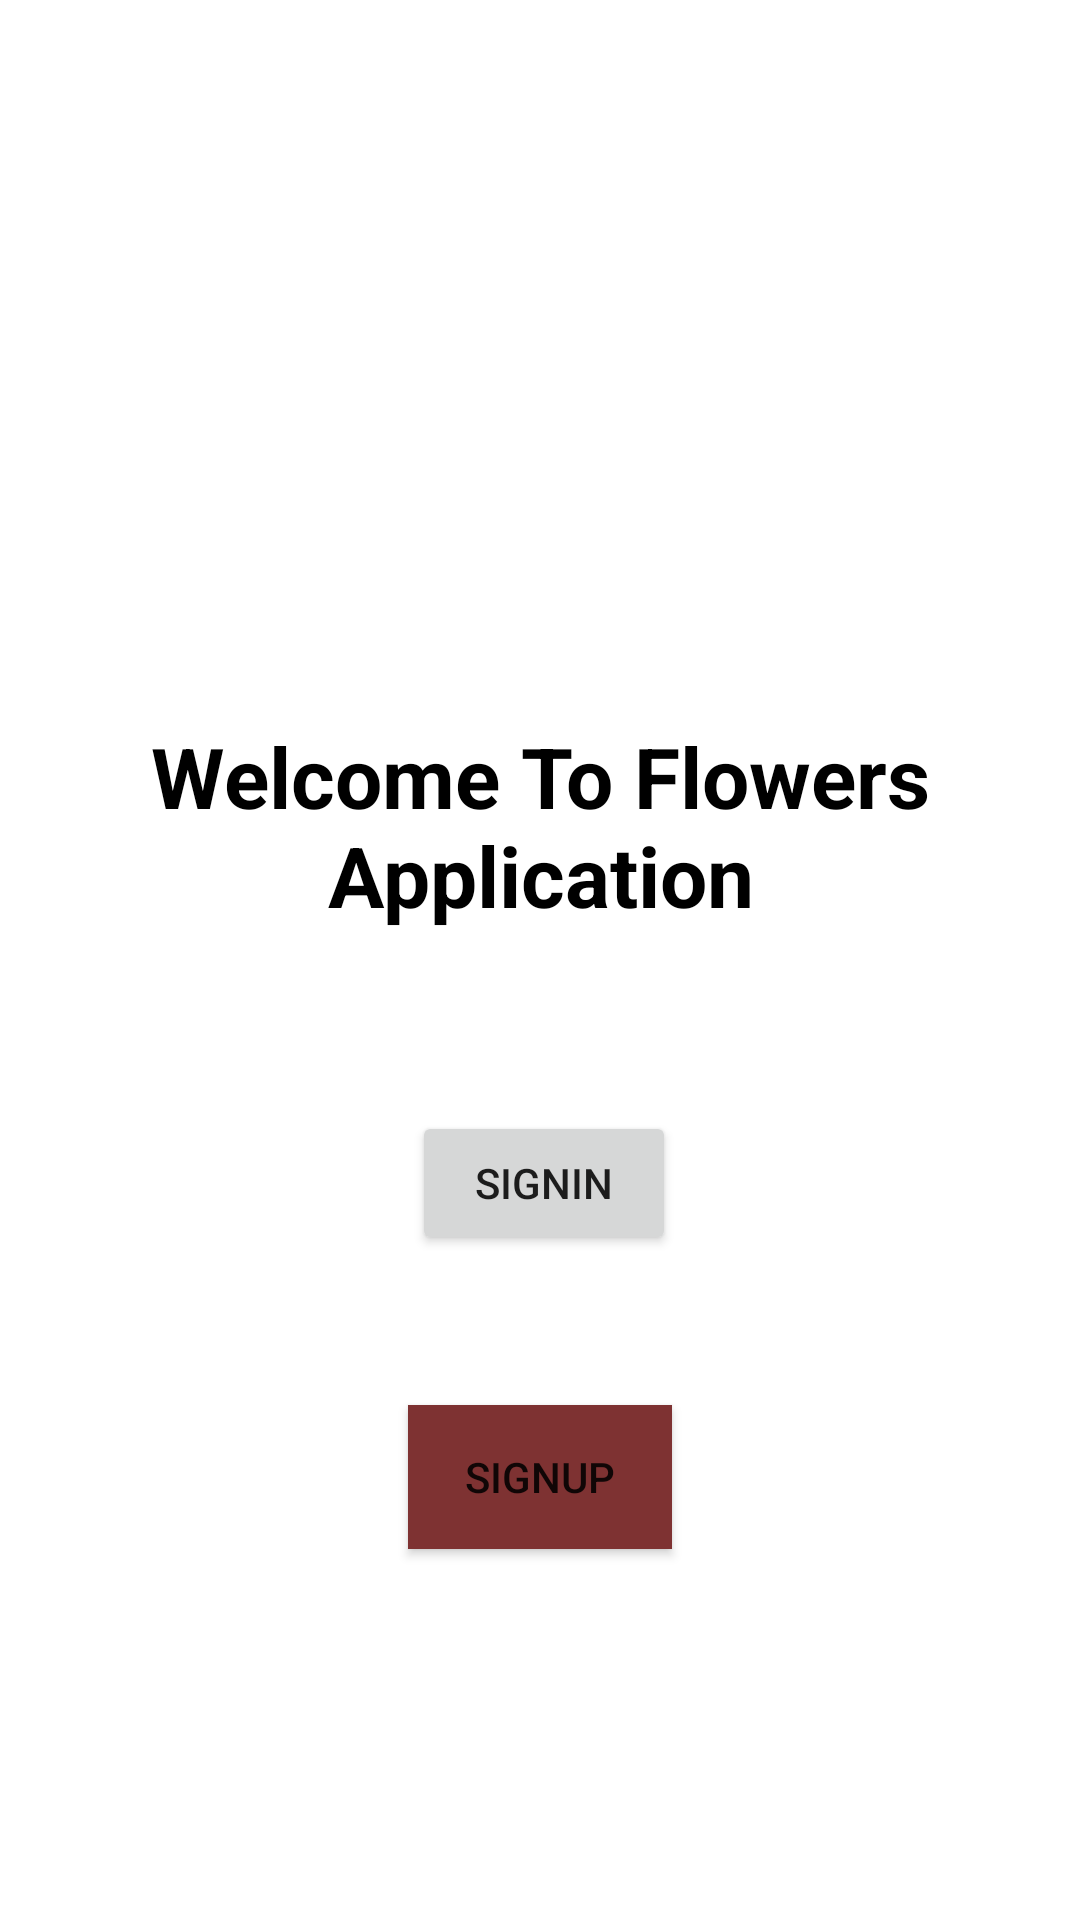

Produce the Android XML layout that renders to this screen, including the resource entries it uses.
<!-- AndroidManifest.xml: application theme Theme.OnlineSiparisApplication -->
<!-- res/layout/activity_login.xml -->
<?xml version="1.0" encoding="utf-8"?>
<androidx.constraintlayout.widget.ConstraintLayout xmlns:android="http://schemas.android.com/apk/res/android"
    xmlns:app="http://schemas.android.com/apk/res-auto"
    xmlns:tools="http://schemas.android.com/tools"
    android:layout_width="match_parent"
    android:layout_height="match_parent"
    tools:context=".MainActivity"
    android:background="@drawable/bavk2">

    <TextView
        android:id="@+id/tv_welcome"
        android:layout_width="wrap_content"
        android:layout_height="wrap_content"
        android:layout_marginTop="240dp"
        android:gravity="center"
        android:text="Welcome To Flowers Application"
        android:textColor="#000"
        android:textSize="28dp"
        android:textStyle="bold"
        app:layout_constraintEnd_toEndOf="parent"
        app:layout_constraintHorizontal_bias="0.494"
        app:layout_constraintStart_toStartOf="parent"
        app:layout_constraintTop_toTopOf="parent" />

    <Button
        android:id="@+id/btn_SignIn"
        android:layout_width="wrap_content"
        android:layout_height="wrap_content"
        android:layout_marginStart="16dp"
        android:layout_marginTop="60dp"
        android:layout_marginEnd="16dp"
        android:text="SignIn"
        app:layout_constraintEnd_toEndOf="parent"
        app:layout_constraintHorizontal_bias="0.505"
        app:layout_constraintStart_toStartOf="parent"
        app:layout_constraintTop_toBottomOf="@+id/tv_welcome" />

    <Button
        android:id="@+id/btn_SignUP"
        android:layout_width="wrap_content"
        android:layout_height="wrap_content"
        android:layout_gravity="center"
        android:layout_marginStart="16dp"
        android:layout_marginTop="50dp"
        android:layout_marginEnd="16dp"
        android:background="#7E3232"
        android:text="SignUp"
        app:layout_constraintEnd_toEndOf="parent"
        app:layout_constraintHorizontal_bias="0.5"
        app:layout_constraintStart_toStartOf="parent"
        app:layout_constraintTop_toBottomOf="@+id/btn_SignIn" />


</androidx.constraintlayout.widget.ConstraintLayout>
<!-- resources referenced by this layout -->
<resources>
  <style name="Theme.OnlineSiparisApplication" parent="Theme.MaterialComponents.DayNight.DarkActionBar">
          
          <item name="colorPrimary">@color/purple_500</item>
          <item name="colorPrimaryVariant">@color/purple_700</item>
          <item name="colorOnPrimary">@color/white</item>
          
          <item name="colorSecondary">@color/teal_200</item>
          <item name="colorSecondaryVariant">@color/teal_700</item>
          <item name="colorOnSecondary">@color/black</item>
          
          <item name="android:statusBarColor" tools:targetApi="l">?attr/colorPrimaryVariant</item>
          
      </style>
  <!-- not gathered from this repository: default colours our renderer supplied (Android Studio template values) -->
  <color name="purple_500">#FF6200EE</color>
  <color name="purple_700">#FF3700B3</color>
  <color name="teal_200">#FF03DAC5</color>
  <color name="teal_700">#FF018786</color>
  <color name="black">#FF000000</color>
  <color name="white">#FFFFFFFF</color>
</resources>
